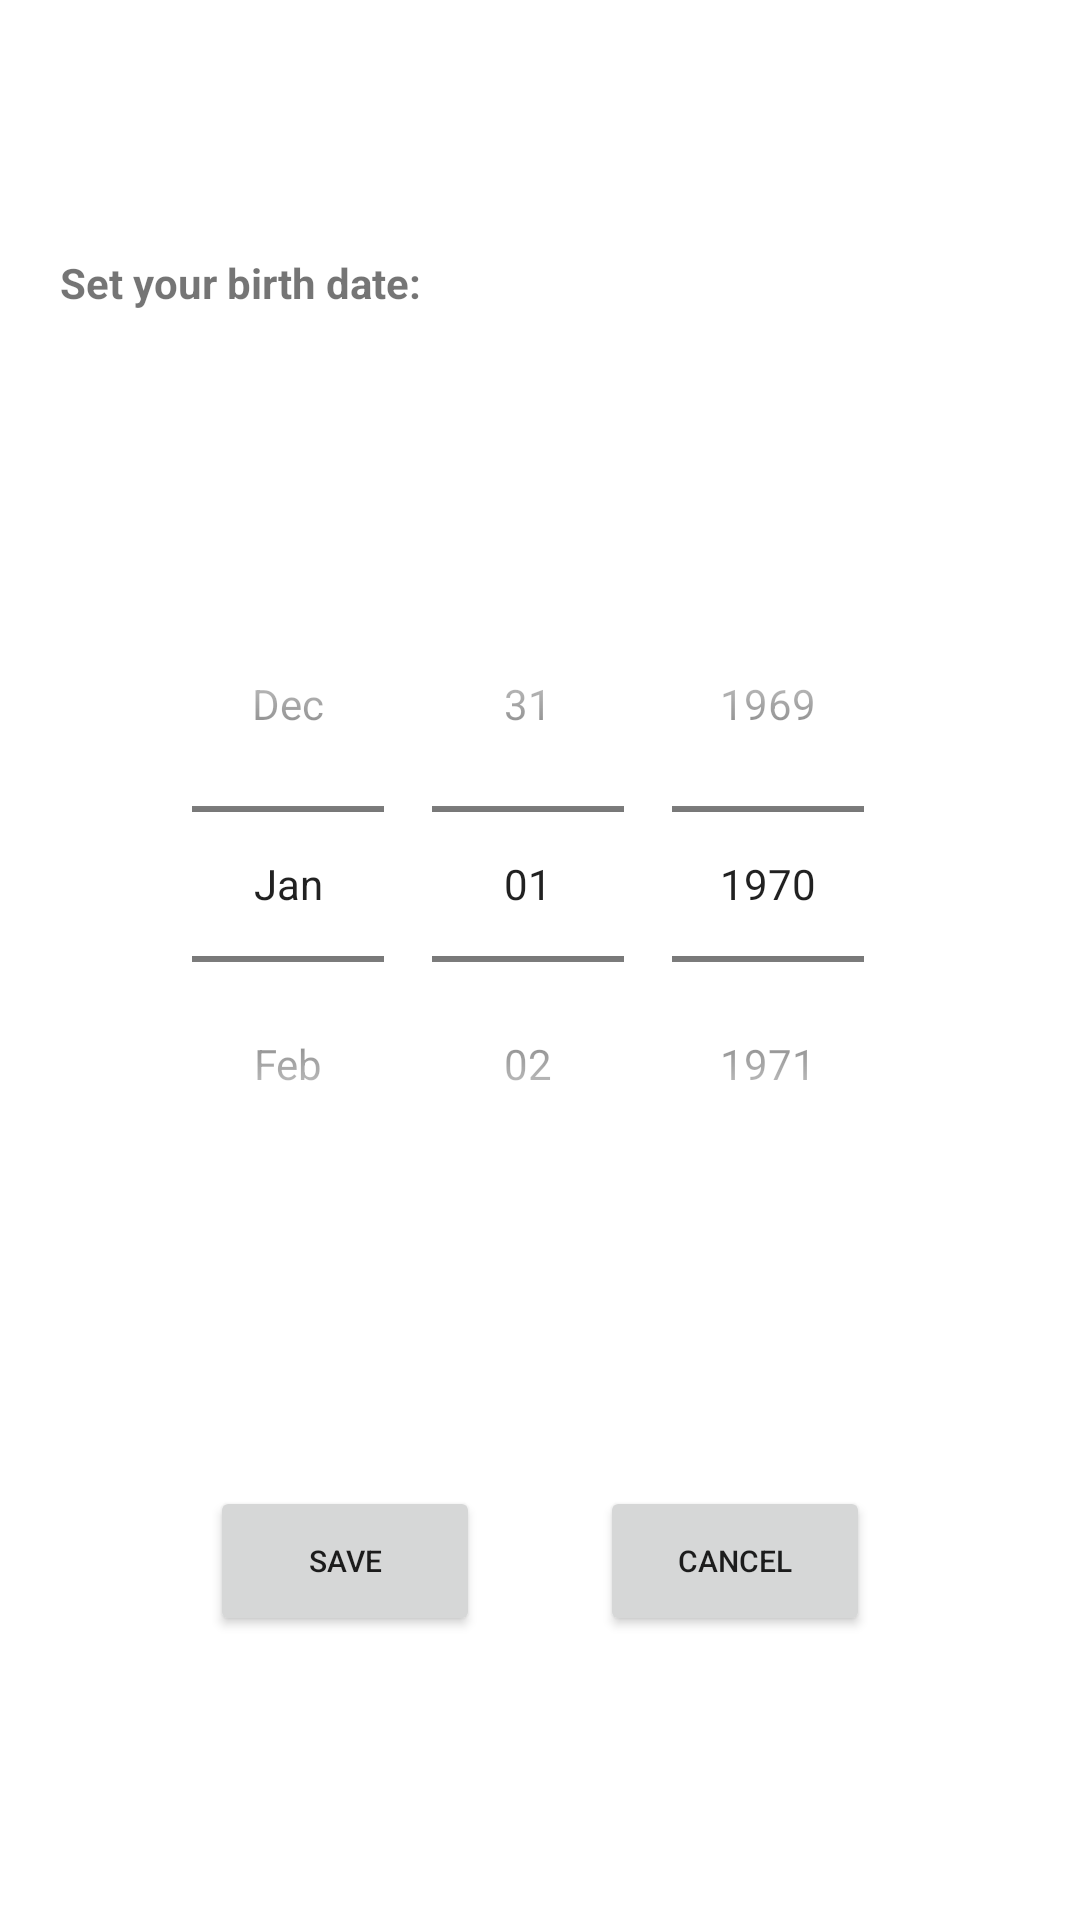

Reconstruct the res/layout file that produces this screen, plus the resources it refers to.
<!-- AndroidManifest.xml: application theme Theme.MyEntertainment -->
<!-- res/layout/dialog_date_picker.xml -->
<?xml version="1.0" encoding="utf-8"?>
<androidx.constraintlayout.widget.ConstraintLayout xmlns:android="http://schemas.android.com/apk/res/android"
    xmlns:app="http://schemas.android.com/apk/res-auto"
    android:id="@+id/datePicker_dialog"
    android:layout_width="wrap_content"
    android:layout_height="wrap_content"
    android:layout_gravity="center"
    android:paddingStart="20dp"
    android:paddingTop="20dp"
    android:paddingEnd="20dp"
    app:layout_constraintBottom_toBottomOf="parent"
    app:layout_constraintTop_toTopOf="parent">

    <TextView
        android:id="@+id/datePicker_header"
        android:layout_width="wrap_content"
        android:layout_height="wrap_content"
        android:text="@string/set_your_birth_date"
        android:textSize="14sp"
        android:textStyle="bold"
        app:layout_constraintBottom_toTopOf="@id/datePicker_date"
        app:layout_constraintStart_toStartOf="parent"
        app:layout_constraintTop_toTopOf="parent" />

    <DatePicker
        android:id="@+id/datePicker_date"
        android:layout_width="match_parent"
        android:layout_height="wrap_content"
        android:layout_marginTop="20dp"
        android:calendarViewShown="false"
        android:datePickerMode="spinner"
        app:layout_constraintBottom_toTopOf="@id/datePicker_buttonsSection"
        app:layout_constraintEnd_toEndOf="parent"
        app:layout_constraintStart_toStartOf="parent"
        app:layout_constraintTop_toBottomOf="@id/datePicker_header" />

    <LinearLayout
        android:id="@+id/datePicker_buttonsSection"
        android:layout_width="match_parent"
        android:layout_height="wrap_content"
        android:layout_marginVertical="30dp"
        android:gravity="center"
        android:orientation="horizontal"
        app:layout_constraintBottom_toBottomOf="parent"
        app:layout_constraintTop_toBottomOf="@id/datePicker_date">

        <Button
            android:id="@+id/datePicker_buttonSave"
            android:layout_width="90dp"
            android:layout_height="50dp"
            android:layout_marginStart="20dp"
            android:layout_marginEnd="20dp"
            android:text="@string/save"
            android:textSize="10dp" />

        <Button
            android:id="@+id/datePicker_buttonCancel"
            android:layout_width="90dp"
            android:layout_height="50dp"
            android:layout_marginStart="20dp"
            android:layout_marginEnd="20dp"
            android:text="@string/cancel"
            android:textSize="10dp" />

    </LinearLayout>

</androidx.constraintlayout.widget.ConstraintLayout>
<!-- resources referenced by this layout -->
<resources>
  <string name="cancel">cancel</string>
  <string name="save">save</string>
  <string name="set_your_birth_date">Set your birth date:</string>
  <style name="Theme.MyEntertainment" parent="Theme.MaterialComponents.DayNight.DarkActionBar">
          
          <item name="colorPrimary">@color/gray</item>
          <item name="colorPrimaryVariant">@color/gray</item>
          <item name="colorOnPrimary">@color/white</item>
          
          <item name="colorSecondary">@color/gray</item>
          <item name="colorSecondaryVariant">@color/gray</item>
          <item name="colorOnSecondary">@color/black</item>
          
          <item name="android:statusBarColor" tools:targetApi="l">?attr/colorPrimaryVariant</item>
          
      </style>
  <color name="gray">#58556A</color>
  <color name="white">#FFFFFFFF</color>
  <color name="black">#FF000000</color>
</resources>
